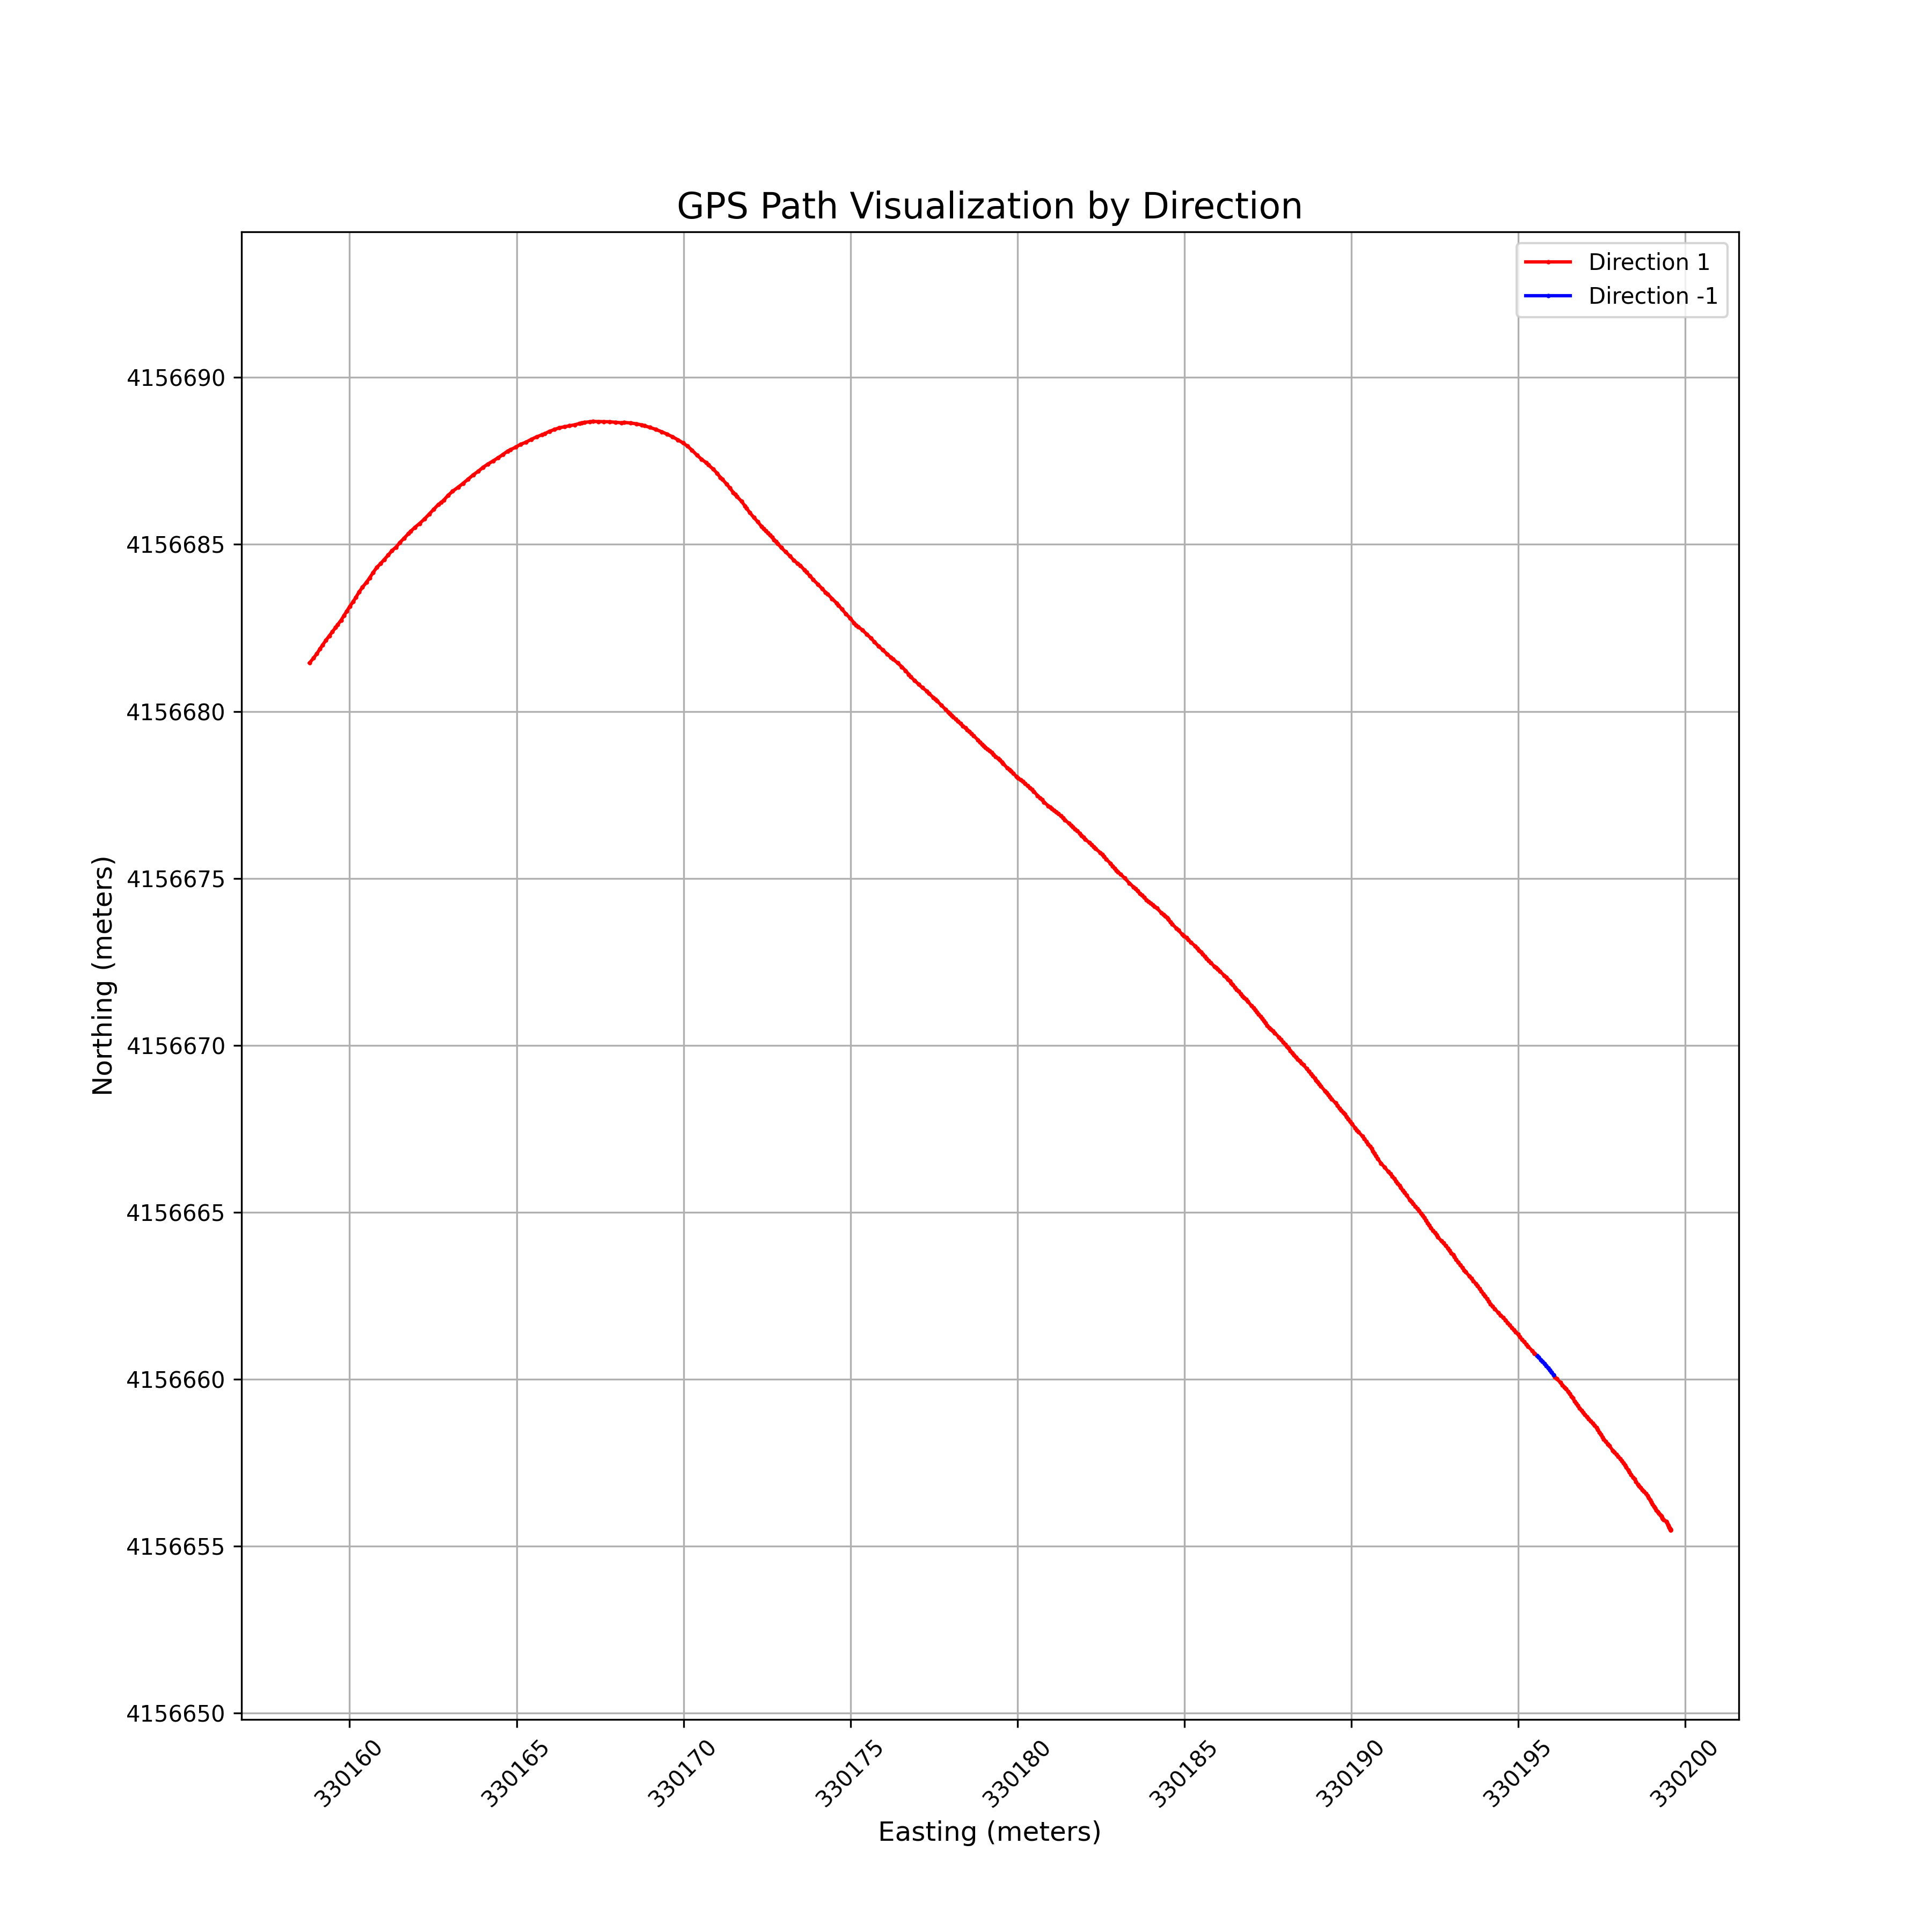

Values plotted in this chart, from the file beside it:
X(E/m), Y(N/m), direction
330200, 4156655, 1
330200, 4156655, 1
330200, 4156655, 1
330200, 4156655, 1
330200, 4156655, 1
330200, 4156656, 1
330200, 4156656, 1
330200, 4156656, 1
330200, 4156656, 1
330199, 4156656, 1
330199, 4156656, 1
330199, 4156656, 1
330199, 4156656, 1
330199, 4156656, 1
330199, 4156656, 1
330199, 4156656, 1
330199, 4156656, 1
330199, 4156656, 1
330199, 4156656, 1
330199, 4156656, 1
330199, 4156656, 1
330199, 4156656, 1
330199, 4156656, 1
330199, 4156656, 1
330199, 4156656, 1
330199, 4156656, 1
330199, 4156656, 1
330199, 4156657, 1
330199, 4156657, 1
330199, 4156657, 1
330199, 4156657, 1
330199, 4156657, 1
330199, 4156657, 1
330199, 4156657, 1
330199, 4156657, 1
330198, 4156657, 1
330198, 4156657, 1
330198, 4156657, 1
330198, 4156657, 1
330198, 4156657, 1
330198, 4156657, 1
330198, 4156657, 1
330198, 4156657, 1
330198, 4156658, 1
330198, 4156658, 1
330198, 4156658, 1
330198, 4156658, 1
330198, 4156658, 1
330198, 4156658, 1
330198, 4156658, 1
330198, 4156658, 1
330198, 4156658, -1
330198, 4156658, -1
330198, 4156658, -1
330197, 4156658, -1
330197, 4156658, -1
330197, 4156658, -1
330197, 4156659, -1
330197, 4156659, -1
330197, 4156659, -1
... 466 more rows
